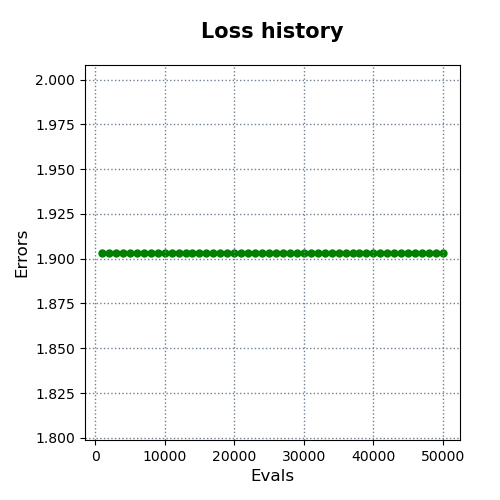

Source data for this figure (header and first rows):
evals, errors
1000, 1.903
2000, 1.903
3000, 1.903
4000, 1.903
5000, 1.903
6000, 1.903
7000, 1.903
8000, 1.903
9000, 1.903
10000, 1.903
11000, 1.903
12000, 1.903
13000, 1.903
14000, 1.903
15000, 1.903
16000, 1.903
17000, 1.903
18000, 1.903
19000, 1.903
20000, 1.903
21000, 1.903
22000, 1.903
23000, 1.903
24000, 1.903
25000, 1.903
26000, 1.903
27000, 1.903
28000, 1.903
29000, 1.903
30000, 1.903
31000, 1.903
32000, 1.903
33000, 1.903
34000, 1.903
35000, 1.903
36000, 1.903
37000, 1.903
38000, 1.903
39000, 1.903
40000, 1.903
41000, 1.903
42000, 1.903
43000, 1.903
44000, 1.903
45000, 1.903
46000, 1.903
47000, 1.903
48000, 1.903
49000, 1.903
50000, 1.903
